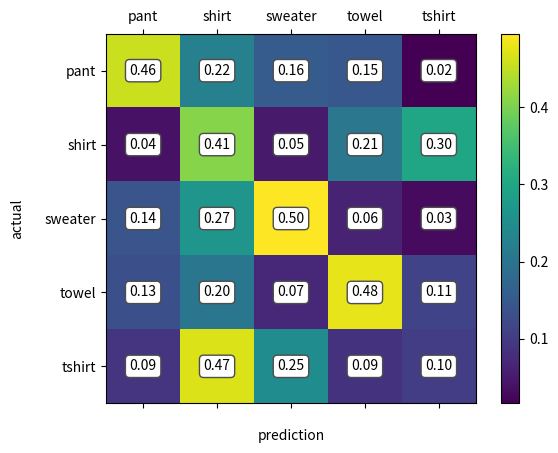

Write the Python code that produced this figure.
import numpy as np
import matplotlib.pyplot as plt
import matplotlib.ticker as ticker

# all_categories = ['pant', 'shirt', 'sweater', 'tshirt']
all_categories = ['pant', 'shirt', 'sweater', 'towel', 'tshirt']

confusion = np.array([[252.0, 124,  86,  81,   9],
        [ 23, 236,  29, 119, 172],
        [ 88, 164, 305,  40,  19],
        [ 60,  92,  32, 215,  51],
        [ 48, 253, 134,  47,  56]])

def confusion_matrix(confusion):
    # Normalize by dividing every row by its sum
    for i in range(len(all_categories)):
        confusion[i] = confusion[i] / confusion[i].sum()

    # Set up plot
    fig = plt.figure()
    ax = fig.add_subplot(111)
    cax = ax.matshow(confusion)
    fig.colorbar(cax)
    plt.xlabel('prediction', labelpad=15)
    plt.ylabel('actual', labelpad=15)

    # Set up axes
    ax.set_xticklabels([''] + all_categories)
    ax.set_yticklabels([''] + all_categories)

    # Force label at every tick
    # ax.xaxis.set_major_locator(ticker.MultipleLocator(1))
    # ax.yaxis.set_major_locator(ticker.MultipleLocator(1))


    for (i, j), z in np.ndenumerate(confusion):
        ax.text(j, i, '{:0.2f}'.format(z), ha='center', va='center',
                bbox=dict(boxstyle='round', facecolor='white', edgecolor='0.3'))

    # sphinx_gallery_thumbnail_number = 2
    plt.show()

confusion_matrix(confusion)